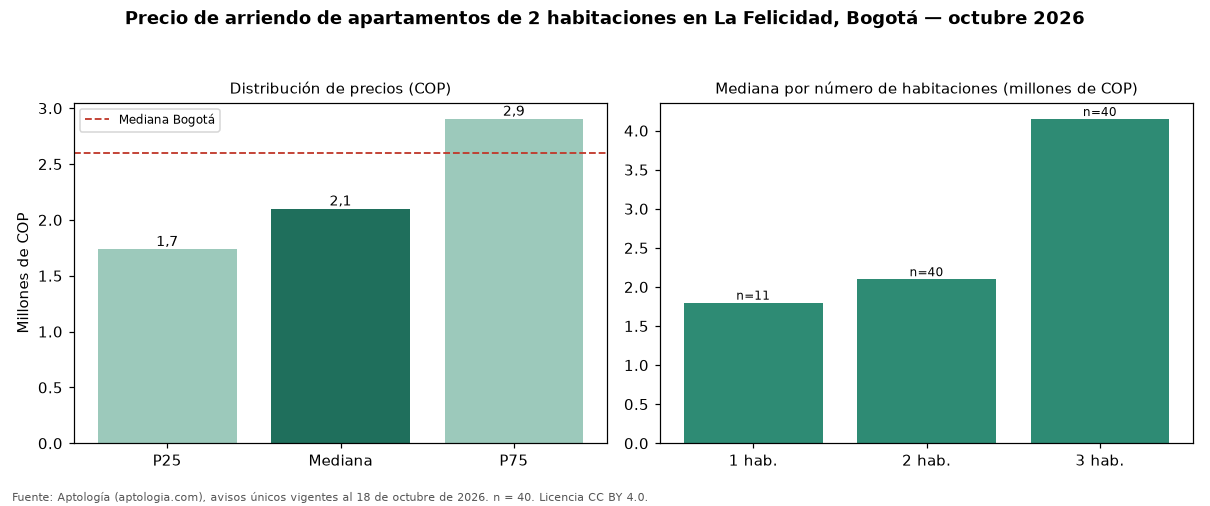

Values plotted in this chart, from the file beside it:
seccion, metrica, valor_cop, n
precio, p25, 1737500, 40
precio, mediana, 2100000, 40
precio, p75, 2904075, 40
cop_por_m2, p25, 39277, 40
cop_por_m2, mediana, 44315, 40
cop_por_m2, p75, 50368, 40
area, area_mediana_m2, 45.5, 40
habitaciones, 1, 1800000, 11
habitaciones, 2, 2100000, 40
habitaciones, 3, 4150000, 40
administracion, mediana, 254100, 17
estrato, moda, 4, 
parqueadero, porcentaje_con_parqueadero, 32.5, 40
ciudad, mediana_ciudad, 2600000, 4711
ciudad, mediana_cop_por_m2_ciudad, 44568, 4711
